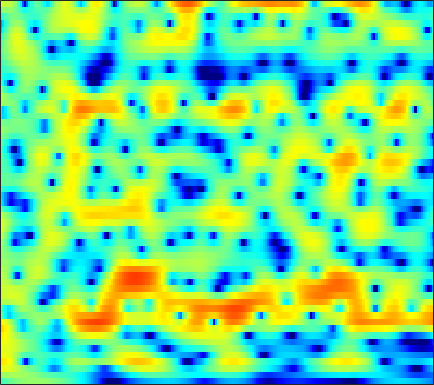

The table this chart was drawn from, first rows:
-2.5391, -2.1532, -1.6853, -1.2664, -0.97873, -0.63302, -0.3262, -0.12255, 0.1182, 0.32213, 0.49363, 0.60081, 0.71667, 0.80776, 0.8596, 0.90274, 0.91519, 0.90613, 0.8709, 0.8081, 0.71841, 0.63334, 0.49669, 0.3341
0.5845, 0.7913, 1.021, 1.2, 1.3, 1.389, 1.431, 1.433, 1.397, 1.32, 1.204, 1.095, 0.9207, 0.7146, 0.5418, 0.2898, 0.01752, -0.1979, -0.497, -0.8015, -1.103, -1.32, -1.589, -1.826
3.845, 3.887, 3.846, 3.695, 3.512, 3.18, 2.759, 2.395, 1.859, 1.294, 0.7368, 0.3424, -0.1345, -0.5546, -0.8449, -1.23, -1.657, -2.037, -2.674, -3.505, -4.579, -5.562, -7.097, -8.722
5.709, 5.682, 5.454, 4.984, 4.458, 3.497, 2.177, 0.8946, -1.337, -4.45, -9.078, -14.04, -14.57, -9.143, -6.551, -4.373, -3.097, -2.556, -2.265, -2.39, -2.868, -3.418, -4.339, -5.292
3.97, 4.098, 4.074, 3.835, 3.518, 2.92, 2.131, 1.435, 0.413, -0.622, -1.518, -2.01, -2.359, -2.392, -2.287, -2.112, -1.989, -1.96, -2.025, -2.21, -2.484, -2.719, -3.036, -3.313
3.578, 3.734, 3.804, 3.732, 3.592, 3.305, 2.922, 2.591, 2.109, 1.606, 1.1, 0.7253, 0.2297, -0.258, -0.6276, -1.148, -1.73, -2.213, -2.946, -3.8, -4.792, -5.619, -6.831, -8.092
4.333, 4.309, 4.179, 3.95, 3.72, 3.349, 2.922, 2.575, 2.088, 1.591, 1.08, 0.7008, 0.1923, -0.3307, -0.7506, -1.352, -2.032, -2.609, -3.51, -4.571, -5.854, -7.004, -8.884, -11.28
5.437, 5.117, 4.597, 3.976, 3.453, 2.7, 1.906, 1.303, 0.5375, -0.139, -0.6805, -0.9732, -1.255, -1.457, -1.593, -1.793, -2.075, -2.363, -2.854, -3.469, -4.205, -4.803, -5.596, -6.313
6.879, 6.253, 5.302, 4.203, 3.259, 1.808, 0.07926, -1.434, -3.726, -5.98, -7.14, -6.723, -5.148, -3.535, -2.573, -1.64, -1.085, -0.8976, -0.9446, -1.299, -1.953, -2.626, -3.791, -5.233
5.793, 4.936, 3.767, 2.581, 1.661, 0.358, -1.109, -2.412, -4.452, -6.628, -7.576, -6.717, -4.539, -2.519, -1.298, -0.1189, 0.6185, 0.9348, 1.079, 0.9107, 0.4307, -0.1604, -1.275, -2.763
-0.02278, -1.839, -4.587, -6.669, -6.737, -5.406, -3.919, -3.051, -2.274, -1.734, -1.286, -0.9323, -0.4875, -0.08726, 0.1951, 0.4731, 0.6064, 0.639, 0.6015, 0.5183, 0.4371, 0.3802, 0.2829, 0.2785
-1.148, -2.547, -4.636, -6.014, -5.734, -4.022, -2.128, -1.018, 0.02754, 0.7075, 1.075, 1.159, 1.067, 0.7599, 0.3833, -0.3091, -1.125, -1.788, -2.575, -3.036, -3.001, -2.647, -1.927, -1.051
1.681, 1.74, 1.748, 1.774, 1.864, 2.102, 2.355, 2.515, 2.639, 2.62, 2.383, 2.052, 1.338, 0.2909, -0.8015, -2.694, -5.307, -8.025, -13.6, -23.78, -16.67, -12.28, -8.748, -6.458
2.453, 2.74, 3.005, 3.193, 3.304, 3.369, 3.353, 3.285, 3.148, 2.876, 2.449, 2.022, 1.263, 0.2361, -0.7145, -2.257, -4.112, -5.633, -7.669, -9.397, -10.49, -11.1, -12.07, -13.15
2.369, 2.632, 2.848, 2.931, 2.913, 2.819, 2.685, 2.584, 2.437, 2.268, 2.063, 1.865, 1.494, 1.021, 0.566, -0.2261, -1.159, -1.949, -3.119, -4.451, -5.991, -7.243, -9.284, -11.5
2.3, 2.314, 2.107, 1.646, 1.16, 0.4442, -0.2022, -0.5259, -0.6325, -0.3191, 0.2277, 0.6545, 1.141, 1.441, 1.535, 1.496, 1.258, 0.9534, 0.4209, -0.2517, -1.032, -1.643, -2.415, -3.039
2.538, 2.209, 1.41, 0.125, -1.244, -3.9, -8.245, -13.44, -13.77, -7.161, -3.289, -1.375, 0.4173, 1.605, 2.197, 2.706, 2.908, 2.897, 2.699, 2.331, 1.799, 1.311, 0.5752, -0.253
2.069, 1.794, 1.17, 0.2855, -0.5696, -1.915, -3.232, -3.888, -3.895, -2.885, -1.466, -0.4259, 0.7738, 1.732, 2.278, 2.772, 3.022, 3.072, 2.939, 2.59, 2.033, 1.454, 0.4564, -0.8515
1.032, 0.9929, 0.814, 0.4982, 0.2104, -0.1551, -0.441, -0.5629, -0.5391, -0.2947, 0.0939, 0.4534, 0.9558, 1.427, 1.745, 2.066, 2.263, 2.313, 2.236, 1.956, 1.48, 0.9671, 0.06099, -1.146
0.5369, 0.498, 0.3043, -0.01687, -0.2776, -0.6019, -0.8612, -0.9753, -0.976, -0.849, -0.5887, -0.3272, 0.07833, 0.5013, 0.8074, 1.196, 1.534, 1.715, 1.858, 1.863, 1.697, 1.461, 0.9949, 0.3581
0.9726, 0.5168, -0.3224, -1.323, -2.123, -3.138, -3.854, -4.115, -4.099, -3.786, -3.286, -2.86, -2.234, -1.536, -0.9946, -0.2291, 0.5177, 1.036, 1.637, 2.108, 2.405, 2.509, 2.488, 2.297
1.925, 0.858, -0.9999, -3.495, -5.957, -10.27, -14.94, -14.8, -11.61, -9.284, -8.036, -7.53, -7.064, -6.315, -5.359, -3.705, -1.946, -0.6892, 0.7493, 1.883, 2.737, 3.192, 3.563, 3.688
3.08, 1.933, 0.06664, -2.254, -4.264, -7.185, -9.49, -10.11, -9.902, -9.671, -10.34, -11.75, -16.06, -33.32, -18.06, -9.637, -5.182, -2.835, -0.5076, 1.166, 2.345, 2.972, 3.51, 3.756
3.887, 3.024, 1.751, 0.4034, -0.6321, -1.963, -3.14, -3.905, -4.749, -5.528, -6.282, -6.827, -7.342, -7.239, -6.503, -4.896, -3.027, -1.667, -0.1166, 1.131, 2.03, 2.482, 2.803, 2.822
3.847, 3.158, 2.2, 1.207, 0.4508, -0.4965, -1.4, -2.009, -2.686, -3.219, -3.531, -3.619, -3.473, -3.04, -2.539, -1.672, -0.6729, 0.09302, 1.025, 1.792, 2.343, 2.575, 2.596, 2.253
2.479, 1.82, 0.8955, -0.07101, -0.7769, -1.706, -2.603, -3.217, -4.003, -4.612, -4.97, -4.978, -4.557, -3.665, -2.813, -1.562, -0.2882, 0.5682, 1.6, 2.404, 2.965, 3.207, 3.269, 2.986
-1.113, -1.939, -3.185, -4.424, -5.284, -6.287, -7.112, -7.8, -8.936, -10.65, -13.07, -14.66, -13.47, -9.626, -6.932, -4.051, -1.818, -0.4724, 0.955, 2.051, 2.831, 3.236, 3.567, 3.676
-5.402, -6.766, -9.274, -12.64, -15.16, -15.74, -13.86, -12.68, -11.97, -12.35, -13.43, -14.09, -12.8, -9.523, -7.087, -4.336, -2.22, -0.9335, 0.4256, 1.448, 2.219, 2.659, 3.095, 3.413
-5.979, -7.054, -9.152, -11.94, -13.86, -14.01, -11.86, -10.25, -8.594, -7.434, -6.496, -5.815, -4.779, -3.617, -2.687, -1.493, -0.4528, 0.2101, 0.9073, 1.38, 1.696, 1.868, 2.05, 2.251
-3.037, -3.306, -3.776, -4.189, -4.417, -4.412, -4.108, -3.675, -3.054, -2.337, -1.647, -1.124, -0.4469, 0.1852, 0.6113, 1.087, 1.41, 1.518, 1.426, 1.086, 0.4495, -0.183, -1.039, -1.579
-1.037, -1.029, -1.057, -1.122, -1.137, -1.11, -0.9924, -0.8401, -0.5271, -0.1208, 0.3474, 0.7296, 1.21, 1.653, 1.906, 2.104, 2.099, 1.905, 1.349, 0.353, -1.277, -3.14, -7.134, -16.42
-1.208, -1.133, -1.159, -1.305, -1.437, -1.648, -1.791, -1.853, -1.729, -1.426, -0.8949, -0.4206, 0.275, 0.9219, 1.34, 1.733, 1.889, 1.835, 1.516, 0.8541, -0.09811, -0.974, -2.219, -3.063
-1.836, -1.816, -2.07, -2.595, -3.18, -4.144, -5.249, -6.012, -6.602, -6.258, -4.908, -3.648, -1.915, -0.4344, 0.4919, 1.452, 2.079, 2.354, 2.456, 2.281, 1.891, 1.519, 0.9509, 0.4965
-1.419, -1.65, -2.333, -3.404, -4.524, -6.456, -9.197, -12.25, -21.18, -21.12, -10.76, -6.816, -3.25, -0.7026, 0.7276, 2.16, 3.143, 3.624, 3.928, 3.927, 3.593, 3.137, 2.242, 1.02
-1.107, -1.786, -3.083, -4.858, -6.339, -8.411, -9.884, -10.46, -10.15, -8.732, -6.438, -4.536, -2.114, -0.05507, 1.22, 2.566, 3.544, 4.029, 4.394, 4.419, 4.101, 3.592, 2.54, 0.8318
-1.759, -2.789, -4.718, -7.432, -10.35, -16.59, -31.55, -18.71, -11.98, -8.282, -5.616, -3.943, -2.097, -0.5746, 0.3763, 1.401, 2.165, 2.564, 2.917, 3.017, 2.919, 2.715, 2.282, 1.696
-1.228, -2.05, -3.378, -4.971, -6.232, -7.77, -8.449, -8.134, -6.931, -5.391, -3.974, -2.998, -1.9, -0.995, -0.4514, 0.1053, 0.4777, 0.6871, 0.8526, 0.9818, 1.083, 1.182, 1.309, 1.498
0.1822, -0.3029, -0.9662, -1.635, -2.079, -2.51, -2.751, -2.75, -2.567, -2.201, -1.777, -1.503, -1.174, -0.9832, -0.9395, -1.031, -1.281, -1.539, -1.917, -2.129, -2.033, -1.719, -0.9964, -0.1091
1.032, 0.6948, 0.2863, -0.01258, -0.1986, -0.3564, -0.4393, -0.4671, -0.4607, -0.4655, -0.452, -0.4814, -0.6083, -0.8949, -1.253, -1.981, -3.084, -4.278, -6.395, -9.09, -10.37, -8.824, -5.532, -2.749
-0.01071, -0.4188, -0.6909, -0.642, -0.511, -0.3194, -0.1529, -0.09987, -0.08425, -0.1812, -0.3238, -0.4291, -0.6331, -0.9137, -1.225, -1.868, -2.864, -3.962, -6.076, -8.795, -10.1, -8.477, -5.17, -2.347
-5.258, -6.733, -5.872, -3.792, -2.467, -1.331, -0.789, -0.7081, -0.9117, -1.32, -1.8, -1.998, -1.982, -1.613, -1.284, -0.9076, -0.7278, -0.707, -0.7442, -0.7812, -0.581, -0.2384, 0.4488, 1.201
-4.937, -7.03, -5.652, -2.998, -1.572, -0.532, -0.3387, -0.704, -1.991, -4.261, -7.706, -10.35, -8.677, -4.828, -2.634, -0.5806, 0.7552, 1.459, 2.171, 2.698, 3.098, 3.358, 3.585, 3.592
1.735, 1.112, 0.6254, 0.42, 0.3514, 0.1706, -0.2566, -0.8389, -2.04, -3.893, -6.113, -7.273, -6.619, -4.405, -2.866, -1.38, -0.307, 0.2261, 0.7562, 1.241, 1.74, 2.106, 2.506, 2.705
2.082, 1.378, 0.5291, -0.1429, -0.5309, -0.8622, -1.05, -1.161, -1.319, -1.53, -1.734, -1.832, -1.818, -1.775, -1.788, -2, -2.548, -3.176, -4.096, -4.451, -3.578, -2.394, -0.7079, 0.6715
0.516, -0.7202, -2.555, -4.293, -5.064, -4.879, -3.728, -2.722, -1.575, -0.7026, -0.1461, 0.08721, 0.1545, -0.09062, -0.5171, -1.492, -3.251, -5.351, -10.1, -20.95, -11.27, -6.256, -2.347, 0.1242
-2.027, -3.697, -6.971, -12.73, -21.36, -13.96, -7.612, -4.893, -2.512, -0.9565, 0.05271, 0.5249, 0.827, 0.8153, 0.5961, 0.02926, -0.7864, -1.493, -2.35, -2.692, -2.22, -1.446, -0.1963, 1.019
-3.073, -3.626, -4.476, -5.178, -5.349, -4.861, -3.764, -2.782, -1.536, -0.516, 0.2492, 0.6572, 0.9921, 1.11, 1.078, 0.9044, 0.6519, 0.455, 0.2168, 0.1149, 0.1673, 0.3131, 0.6086, 0.9499
-3.366, -3.007, -2.614, -2.256, -1.944, -1.457, -0.8869, -0.4368, 0.1597, 0.6891, 1.101, 1.326, 1.505, 1.544, 1.496, 1.351, 1.125, 0.9208, 0.6456, 0.3806, 0.1605, 0.03574, -0.07619, -0.1359
-3.134, -2.33, -1.436, -0.6853, -0.1851, 0.4087, 0.9369, 1.279, 1.667, 1.966, 2.157, 2.222, 2.21, 2.075, 1.899, 1.571, 1.132, 0.7415, 0.1752, -0.4407, -1.06, -1.49, -1.986, -2.326
-2.256, -1.399, -0.3862, 0.4929, 1.059, 1.71, 2.234, 2.539, 2.833, 2.994, 3.026, 2.963, 2.757, 2.427, 2.085, 1.499, 0.7697, 0.1155, -0.9128, -2.132, -3.522, -4.626, -6.001, -6.874
-1.712, -0.8379, 0.2489, 1.214, 1.837, 2.527, 3.045, 3.325, 3.543, 3.583, 3.456, 3.26, 2.864, 2.33, 1.844, 1.078, 0.163, -0.6482, -1.986, -3.732, -6.116, -8.615, -13.74, -23.07
-2.31, -1.18, 0.1998, 1.381, 2.133, 2.921, 3.47, 3.723, 3.845, 3.731, 3.38, 2.978, 2.298, 1.484, 0.841, -0.004123, -0.8146, -1.418, -2.28, -3.318, -4.648, -5.87, -7.602, -8.742
-4.041, -2.41, -0.5213, 1.027, 1.968, 2.93, 3.543, 3.774, 3.783, 3.447, 2.753, 1.987, 0.6473, -0.9949, -2.295, -3.72, -4.236, -4.007, -3.324, -2.669, -2.258, -2.08, -1.939, -1.847
-7.099, -4.774, -2.241, -0.2822, 0.8361, 1.924, 2.58, 2.8, 2.74, 2.256, 1.323, 0.2853, -1.721, -4.772, -8.311, -17.97, -17.9, -10.31, -5.741, -3.143, -1.471, -0.5754, 0.301, 0.932
-8.831, -6.156, -3.531, -1.639, -0.6089, 0.3323, 0.8658, 1.021, 0.9242, 0.508, -0.2167, -0.958, -2.183, -3.595, -4.677, -5.75, -5.784, -5.086, -3.723, -2.316, -1.076, -0.2941, 0.5829, 1.325
-4.379, -3.339, -2.117, -1.157, -0.6362, -0.2057, -0.08536, -0.1676, -0.4768, -0.9288, -1.464, -1.877, -2.356, -2.707, -2.874, -2.938, -2.782, -2.535, -2.054, -1.489, -0.8695, -0.3804, 0.2811, 0.9339
0.04629, 0.2409, 0.4985, 0.646, 0.651, 0.4596, -0.01642, -0.5738, -1.556, -2.709, -3.722, -4.136, -4.105, -3.619, -3.12, -2.485, -2.035, -1.834, -1.705, -1.668, -1.595, -1.409, -0.9168, -0.1841
2.783, 2.633, 2.497, 2.352, 2.168, 1.701, 0.8659, -0.1198, -2.135, -5.46, -11.29, -16.7, -10.43, -5.579, -3.504, -1.89, -1.234, -1.226, -1.849, -3.149, -4.989, -6.217, -5.963, -3.622
